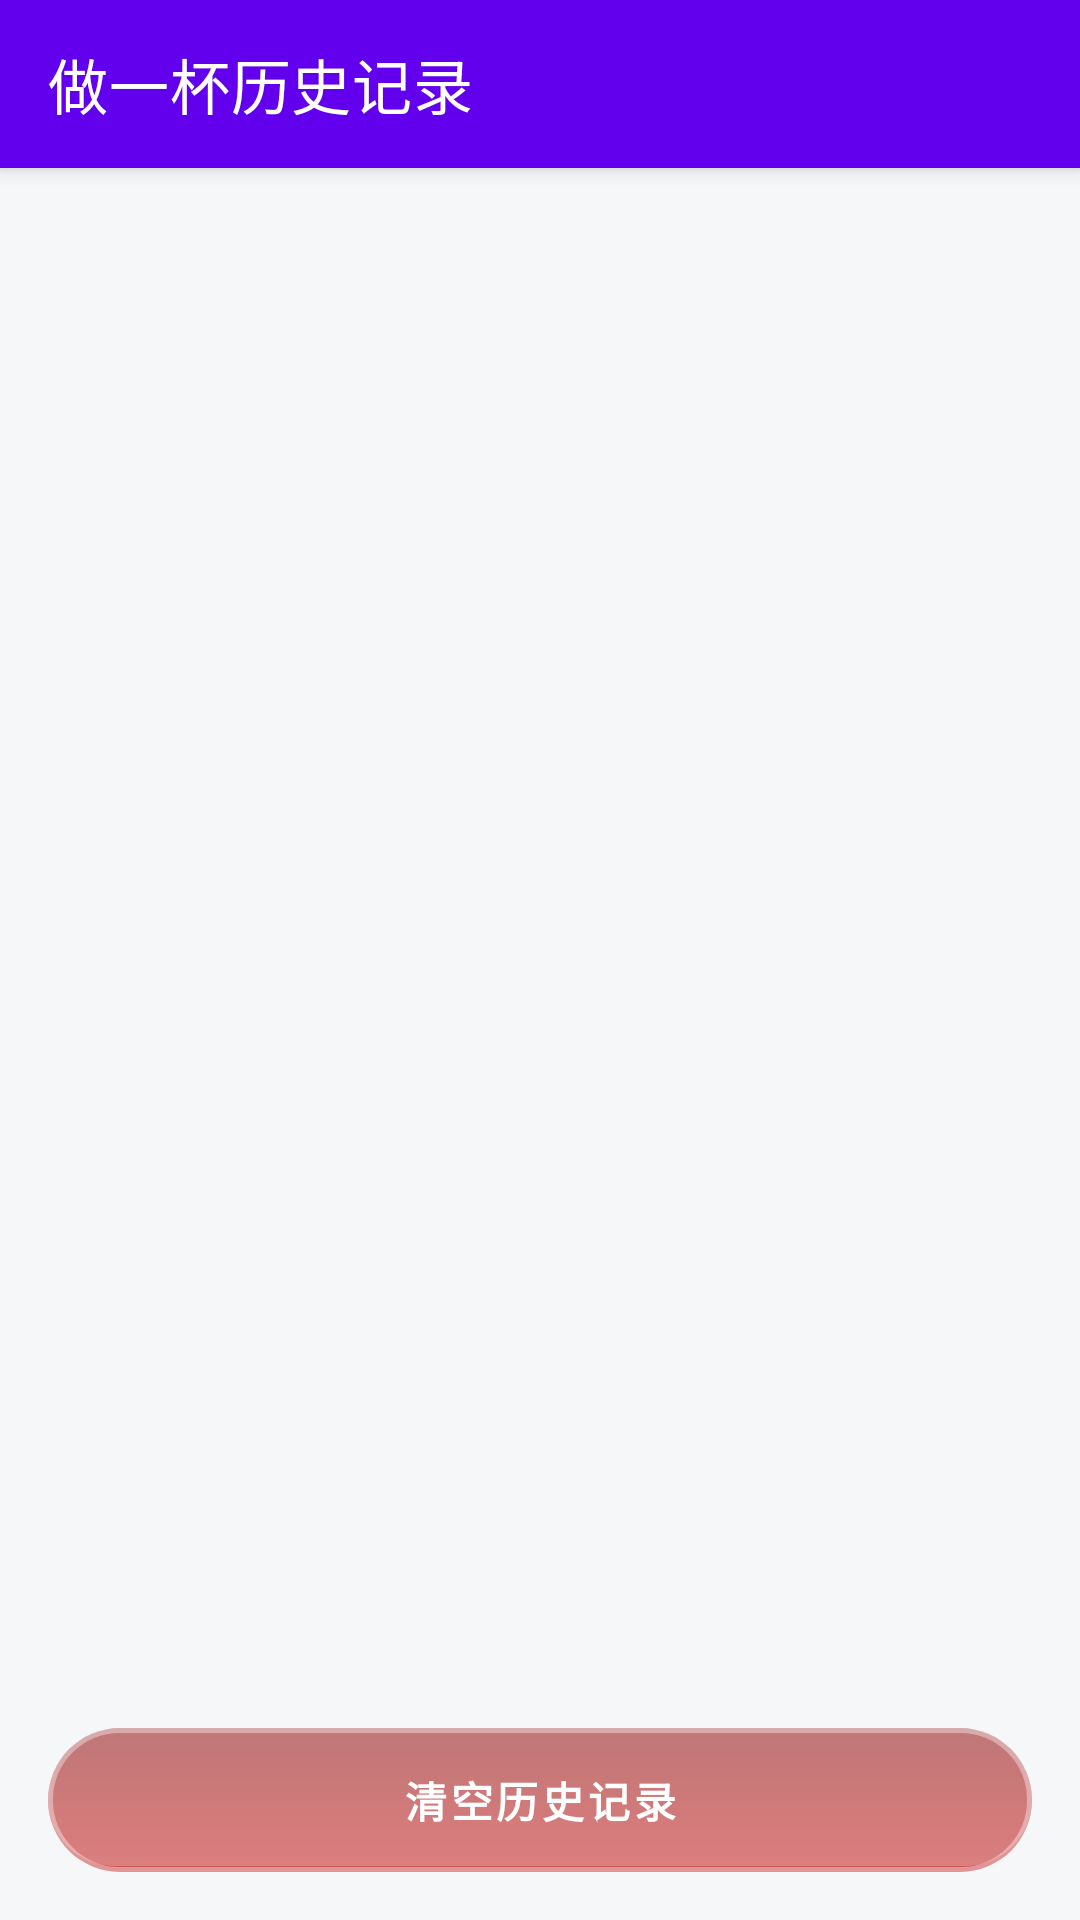

Android layout source for this screen:
<!-- AndroidManifest.xml: activity theme Theme.CoffeeBeanTracker.NoActionBar -->
<!-- res/layout/activity_deduct_records.xml -->
<?xml version="1.0" encoding="utf-8"?>
<androidx.coordinatorlayout.widget.CoordinatorLayout
    xmlns:android="http://schemas.android.com/apk/res/android"
    xmlns:app="http://schemas.android.com/apk/res-auto"
    android:layout_width="match_parent"
    android:layout_height="match_parent"
    android:background="?attr/android:windowBackground">

    <com.google.android.material.appbar.AppBarLayout
        android:id="@+id/appbar"
        android:layout_width="match_parent"
        android:layout_height="wrap_content"
        android:theme="@style/ThemeOverlay.MaterialComponents.Dark.ActionBar">

        <com.google.android.material.appbar.MaterialToolbar
            android:id="@+id/toolbar"
            android:layout_width="match_parent"
            android:layout_height="?attr/actionBarSize"
            app:navigationIcon="@drawable/ic_back"
            app:title="@string/brew_records"
            app:titleTextColor="@color/white"
            app:popupTheme="@style/ThemeOverlay.MaterialComponents.Light" />

    </com.google.android.material.appbar.AppBarLayout>

    <LinearLayout
        android:layout_width="match_parent"
        android:layout_height="match_parent"
        android:orientation="vertical"
        app:layout_behavior="@string/appbar_scrolling_view_behavior">

        <androidx.recyclerview.widget.RecyclerView
            android:id="@+id/rvRecords"
            android:layout_width="match_parent"
            android:layout_height="0dp"
            android:layout_weight="1"
            android:paddingTop="8dp"
            android:paddingBottom="4dp"
            android:clipToPadding="false" />

        <com.google.android.material.button.MaterialButton
            android:id="@+id/btnClearAll"
            style="@style/Widget.MaterialComponents.Button"
            android:layout_width="match_parent"
            android:layout_height="wrap_content"
            android:layout_marginHorizontal="16dp"
            android:layout_marginTop="8dp"
            android:layout_marginBottom="16dp"
            android:minHeight="48dp"
            android:text="@string/history_clear"
            android:textSize="14sp"
            android:textStyle="bold"
            app:cornerRadius="38dp"
            app:elevation="4dp"
            android:background="@drawable/glass_btn_danger"
            app:backgroundTint="@null"
            app:rippleColor="#40FFFFFF"
            android:stateListAnimator="@anim/button_press_anim" />
    </LinearLayout>

    <LinearLayout
        android:id="@+id/emptyState"
        android:layout_width="match_parent"
        android:layout_height="match_parent"
        android:gravity="center"
        android:orientation="vertical"
        android:padding="32dp"
        app:layout_behavior="@string/appbar_scrolling_view_behavior"
        android:visibility="gone">

        <TextView
            android:layout_width="wrap_content"
            android:layout_height="wrap_content"
            android:text="@string/brew_record_empty"
            android:textSize="18sp"
            android:textStyle="bold"
            android:textColor="?attr/android:textColorPrimary" />

        <TextView
            android:layout_width="wrap_content"
            android:layout_height="wrap_content"
            android:layout_marginTop="8dp"
            android:text="@string/brew_record_hint"
            android:textSize="14sp"
            android:textColor="@color/text_hint" />
    </LinearLayout>

</androidx.coordinatorlayout.widget.CoordinatorLayout>
<!-- resources referenced by this layout -->
<resources>
  <color name="text_hint">@color/text_hint_light</color>
  <color name="white">#FFFFFF</color>
  <!-- drawable glass_btn_danger (drawable) -->
  <?xml version="1.0" encoding="utf-8"?>
  <layer-list xmlns:android="http://schemas.android.com/apk/res/android">
      <item>
          <shape android:shape="rectangle">
              <gradient
                  android:startColor="#CCC62828"
                  android:endColor="#99992222"
                  android:angle="90" />
              <corners android:radius="38dp" />
          </shape>
      </item>
      <item android:top="0dp" android:bottom="2dp">
          <shape android:shape="rectangle">
              <gradient
                  android:startColor="#40FFFFFF"
                  android:endColor="#00FFFFFF"
                  android:angle="90" />
              <corners android:topLeftRadius="38dp"
                  android:topRightRadius="38dp"
                  android:bottomLeftRadius="36dp"
                  android:bottomRightRadius="36dp" />
          </shape>
      </item>
      <item>
          <shape android:shape="rectangle">
              <solid android:color="@android:color/transparent" />
              <stroke android:width="1.5dp" android:color="#60FFFFFF" />
              <corners android:radius="38dp" />
          </shape>
      </item>
  </layer-list>
  <string name="brew_record_empty">暂无记录</string>
  <string name="brew_record_hint">每点击一次「做一杯」都会记录在这里</string>
  <string name="brew_records">做一杯历史记录</string>
  <string name="history_clear">清空历史记录</string>
  <style name="Theme.CoffeeBeanTracker.NoActionBar" parent="Theme.CoffeeBeanTracker">
          <item name="windowActionBar">false</item>
          <item name="windowNoTitle">true</item>
      </style>
  <color name="text_hint_light">#8A8F98</color>
  <style name="Theme.CoffeeBeanTracker" parent="Theme.MaterialComponents.DayNight.NoActionBar">
          <item name="android:windowBackground">@color/window_background</item>
          <item name="colorSurface">@color/surface_background</item>
          <item name="colorOnSurface">@color/text_primary</item>
          <item name="android:textColorPrimary">@color/text_primary</item>
          <item name="android:textColorSecondary">@color/text_secondary</item>
          <item name="android:textColorHint">@color/text_hint</item>
          <item name="colorError">@color/status_expired</item>
          <item name="colorControlHighlight">?attr/colorPrimaryVariant</item>
          <item name="materialCalendarTheme">@style/ThemeOverlay.CoffeeBean.MaterialCalendar</item>
      </style>
  <color name="window_background">@color/bg_light</color>
  <color name="surface_background">@color/surface_light</color>
  <color name="text_primary">@color/text_primary_light</color>
  <color name="text_secondary">@color/text_secondary_light</color>
  <color name="status_expired">#C62828</color>
  <style name="ThemeOverlay.CoffeeBean.MaterialCalendar" parent="ThemeOverlay.MaterialComponents.MaterialCalendar">
          <item name="shapeAppearanceOverlay">@style/ShapeAppearance.CoffeeBean.Dialog</item>
          <item name="colorSurface">@color/card_bg_warm</item>
          <item name="colorOnSurface">@color/title_text_warm</item>
          <item name="colorPrimary">@color/coffee_brown</item>
      </style>
  <color name="bg_light">#F6F7F9</color>
  <color name="surface_light">#FFFFFF</color>
  <color name="text_primary_light">#0F1115</color>
  <color name="text_secondary_light">#4A5059</color>
  <style name="ShapeAppearance.CoffeeBean.Dialog" parent="">
          <item name="cornerFamily">rounded</item>
          <item name="cornerSize">24dp</item>
      </style>
  <color name="card_bg_warm">#F4EFE9</color>
  <color name="title_text_warm">#3B2F26</color>
  <color name="coffee_brown">#6D4C41</color>
</resources>
